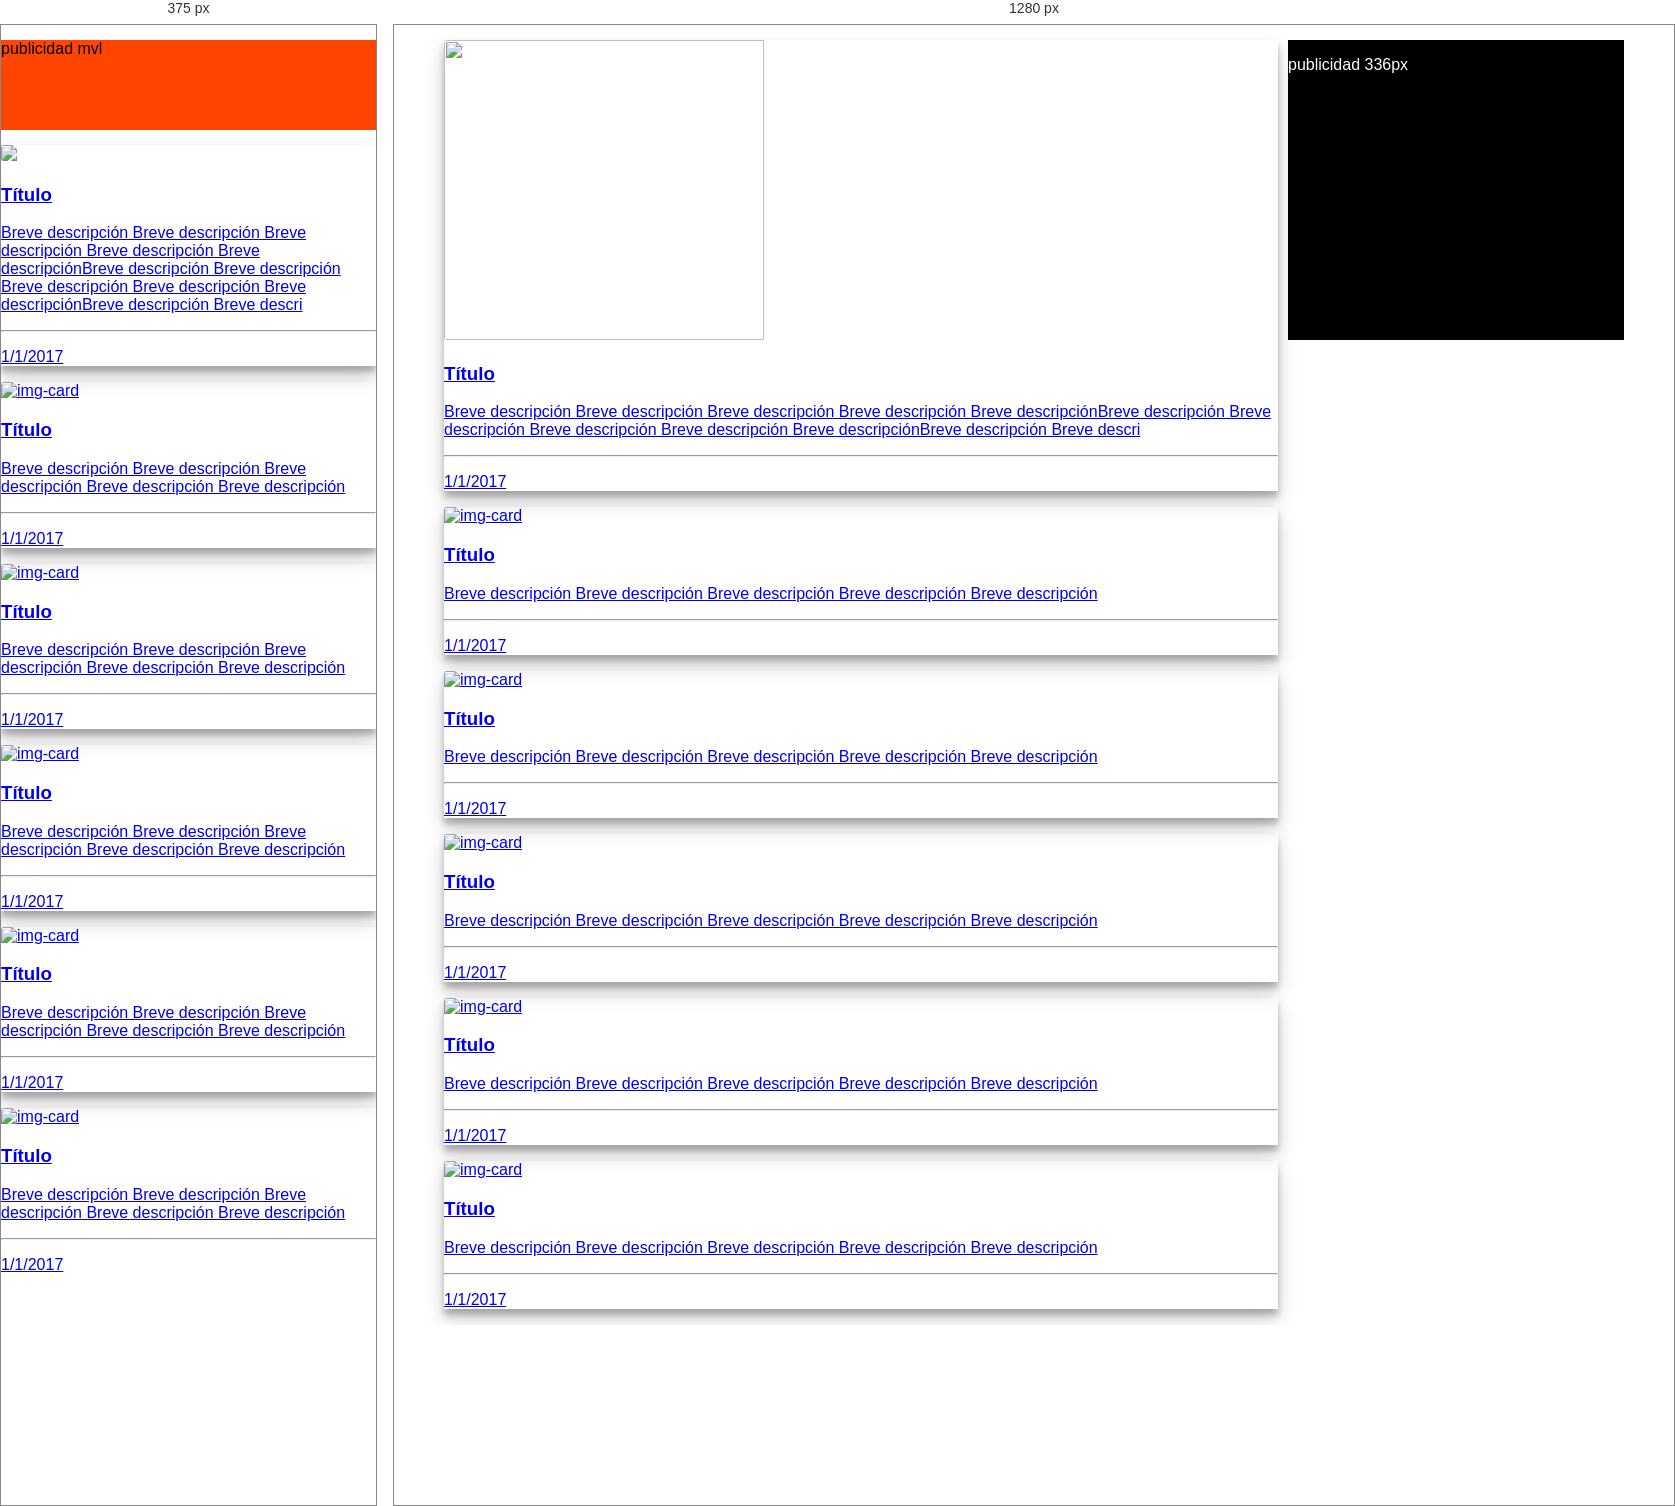
Rendered at 375 px and 1280 px, left to right.

<!-- file: index2.html -->
<!DOCTYPE html>
<html>
<head>
	<title>Noticias</title>
	<meta charset="utf-8"> 
	<meta name="description" content="Página web de noticias">
	<meta name="viewport" content="width=device-width, initial-scale=1.0">
	<meta property="og:site_name" content="">
	<meta property="og:url" content="">
	<meta property="og:title" content="">
	<meta property="og:image" content="">
	<meta property="og:description" content="">
	<link rel="stylesheet" href="https://maxcdn.bootstrapcdn.com/bootstrap/3.3.7/css/bootstrap.min.css">
	<link rel="stylesheet" href="css/noticia2.css">
	<link href="https://fonts.googleapis.com/css?family=Roboto" rel="stylesheet">
	<script src="https://ajax.googleapis.com/ajax/libs/jquery/3.3.1/jquery.min.js"></script>
	<script src="https://maxcdn.bootstrapcdn.com/bootstrap/3.3.7/js/bootstrap.min.js"></script>
	<script type="text/javascript" src="js/js.js"></script>
</head>
<body>
	<div id="b" style="background-color: black; width: 336px; height: 300px; float: right; top: 0;"><p style="color: white">publicidad 336px</p></div>
	<div id="a" class="container-fluid">
		<div id="c">publicidad mvl</div>
		<div class="row">
			<div class="col-xs-12 col-md-12">
				<a href="###">
				    <div id="z" class="thumbnail clearfix">
				        <img id="asd" src="img/noticia.jpg" class="pull-left">
				        <div id="zz" class="caption" class="pull-right">
			            	<h3 class="text-justify">Título</h3>
							<p class="text-justify">Breve descripción Breve descripción Breve descripción Breve descripción Breve descripciónBreve descripción Breve descripción Breve descripción Breve descripción Breve descripciónBreve descripción Breve descri</p>
							<hr>
							<p class="text-left">1/1/2017</p>
			        	</div>
				    </div>
				</a>
		    </div>
		</div>
		<div class="row">
			<div class="col-xs-12 col-md-4">
				<a href="###">
					<div class="thumbnail">
						<!--Imagen aquí-->
						<img src="img/noticia.jpg" alt="img-card">
						<div class="caption">
							<h3 class="text-justify">Título</h3>
							<p class="text-justify">Breve descripción Breve descripción Breve descripción Breve descripción Breve descripción</p>
							<hr>
							<p class="text-left">1/1/2017</p>
						</div>
					</div>
				</a>
			</div>
			<div class="col-xs-12 col-md-4">
				<a href="###">
					<div class="thumbnail">
						<!--Imagen aquí-->
						<img src="img/noticia.jpg" alt="img-card">
						<div class="caption">
							<h3 class="text-justify">Título</h3>
							<p class="text-justify">Breve descripción Breve descripción Breve descripción Breve descripción Breve descripción</p>
							<hr>
							<p class="text-left">1/1/2017</p>
						</div>
					</div>
				</a>
			</div>
			<div class="col-xs-12 col-md-4">
				<a href="###">
					<div class="thumbnail">
						<!--Imagen aquí-->
						<img src="img/noticia.jpg" alt="img-card">
						<div class="caption">
							<h3 class="text-justify">Título</h3>
							<p class="text-justify">Breve descripción Breve descripción Breve descripción Breve descripción Breve descripción</p>
							<hr>
							<p class="text-left">1/1/2017</p>
						</div>
					</div>
				</a>
			</div>
		</div>
		<div class="row">
			<div class="col-xs-12 col-md-6">
				<a href="###">
					<div class="thumbnail">
						<!--Imagen aquí-->
						<img src="img/noticia.jpg" alt="img-card">
						<div class="caption">
							<h3 class="text-justify">Título</h3>
							<p class="text-justify">Breve descripción Breve descripción Breve descripción Breve descripción Breve descripción</p>
							<hr>
							<p class="text-left">1/1/2017</p>
						</div>
					</div>
				</a>
			</div>
			<div class="col-xs-12 col-md-6">
				<a href="###">
					<div class="thumbnail">
						<!--Imagen aquí-->
						<img src="img/noticia.jpg" alt="img-card">
						<div class="caption">
							<h3 class="text-justify">Título</h3>
							<p class="text-justify">Breve descripción Breve descripción Breve descripción Breve descripción Breve descripción</p>
							<hr>
							<p class="text-left">1/1/2017</p>
						</div>
					</div>
				</a>
			</div>
		</div>
	</div>

</body>
</html>


/* @media block from noticia2.css */
@media screen and (max-width: 960px) {
	#b{
		display: none;
	}
	#a{
		display: block;
		margin-left: 0px;
	}
	#c{
		display: block;
	}
	#asd{
		height: auto;
		width: auto;
		padding-right: 0px;
	}
	#z{
		margin-top: 15px;
	}
}